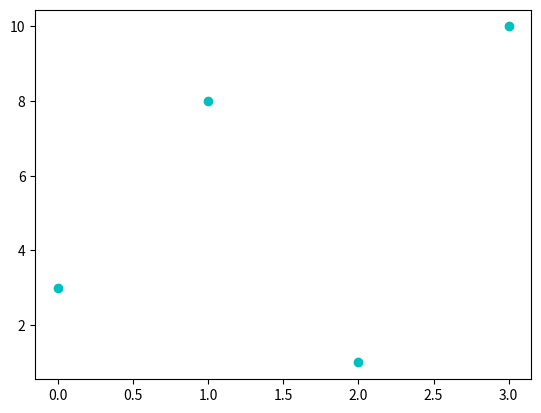

Reproduce this figure in Python.
import matplotlib.pyplot as plt
import numpy as np

ypoints = np.array([3, 8, 1, 10])

plt.plot(ypoints, 'oc')
plt.show()






# 'c'	Cyan	



# The short color value can be one of the following:

# Color Reference


# Color Syntax	Description
# 'r'	Red	
# 'g'	Green	
# 'b'	Blue	
# 'c'	Cyan	
# 'm'	Magenta	
# 'y'	Yellow	
# 'k'	Black	
# 'w'	White